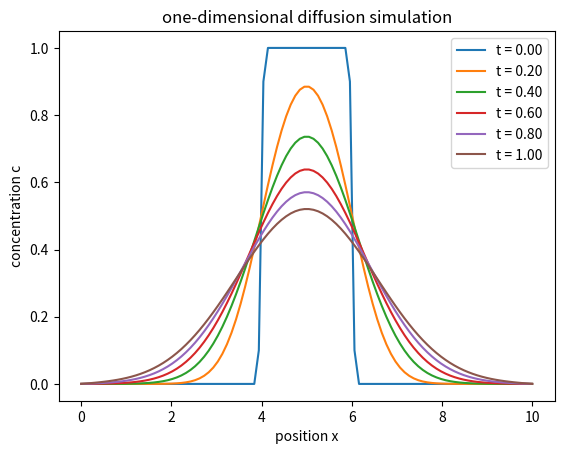

The script that saved this image:
import numpy as np
import matplotlib.pyplot as plt

# ========== 1. set coefficient ==========
D = 1.0    # diffusion coefficient
L = 10.0   # total length of space
nx = 100   # number of spatial points
dx = L / nx
dt = 0.001 # time step
nt = 1000  # number of steps

# stability condition
print(f"stability check: D*dt/dx^2 = {D*dt/dx**2:.4f} (need < 0.5)")

# ========== 2. initial condition ==========
x = np.linspace(0, L, nx)
C = np.zeros(nx)
C[40:60] = 1.0   # initial high concentration region

# ========== 3. time stepping ==========
snapshots = [0, 200, 400, 600, 800, 999]  # time steps to plot

for n in range(nt):
    C_new = C.copy()
    for i in range(1, nx - 1):  # boundary points remain unchanged (zero)
        C_new[i] = C[i] + D * dt / dx**2 * (C[i+1] - 2*C[i] + C[i-1])
    C = C_new

    if n in snapshots:
        plt.plot(x, C, label=f't = {n*dt:.2f}')

# ========== 4. plot ==========
plt.xlabel('position x')
plt.ylabel('concentration c')
plt.title("one-dimensional diffusion simulation")
plt.legend()
plt.show()
